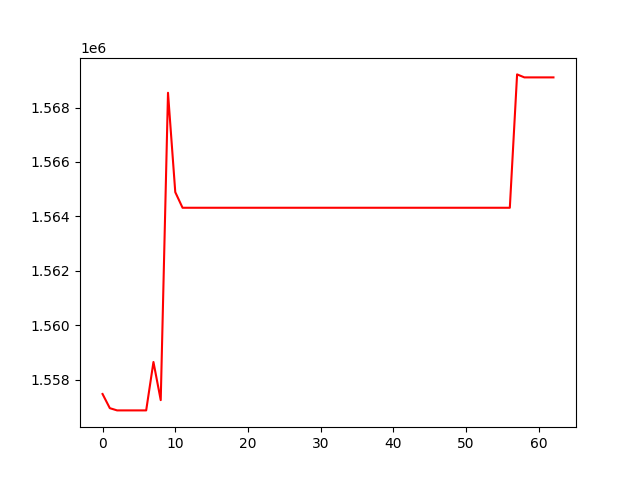

The file beside this chart, header and first rows:
, 0
0, 1557474
1, 1556953
2, 1556871
3, 1556871
4, 1556871
5, 1556871
6, 1556871
7, 1558649
8, 1557248
9, 1568544
10, 1564891
11, 1564318
12, 1564318
13, 1564318
14, 1564318
15, 1564318
16, 1564318
17, 1564318
18, 1564318
19, 1564318
20, 1564318
21, 1564318
22, 1564318
23, 1564318
24, 1564318
25, 1564318
26, 1564318
27, 1564318
28, 1564318
29, 1564318
30, 1564318
31, 1564318
32, 1564318
33, 1564318
34, 1564318
35, 1564318
36, 1564318
37, 1564318
38, 1564318
39, 1564318
40, 1564318
41, 1564318
42, 1564318
43, 1564318
44, 1564318
45, 1564318
46, 1564318
47, 1564318
48, 1564318
49, 1564318
50, 1564318
51, 1564318
52, 1564318
53, 1564318
54, 1564318
55, 1564318
56, 1564318
57, 1569219
58, 1569109
59, 1569109
... 3 more rows
